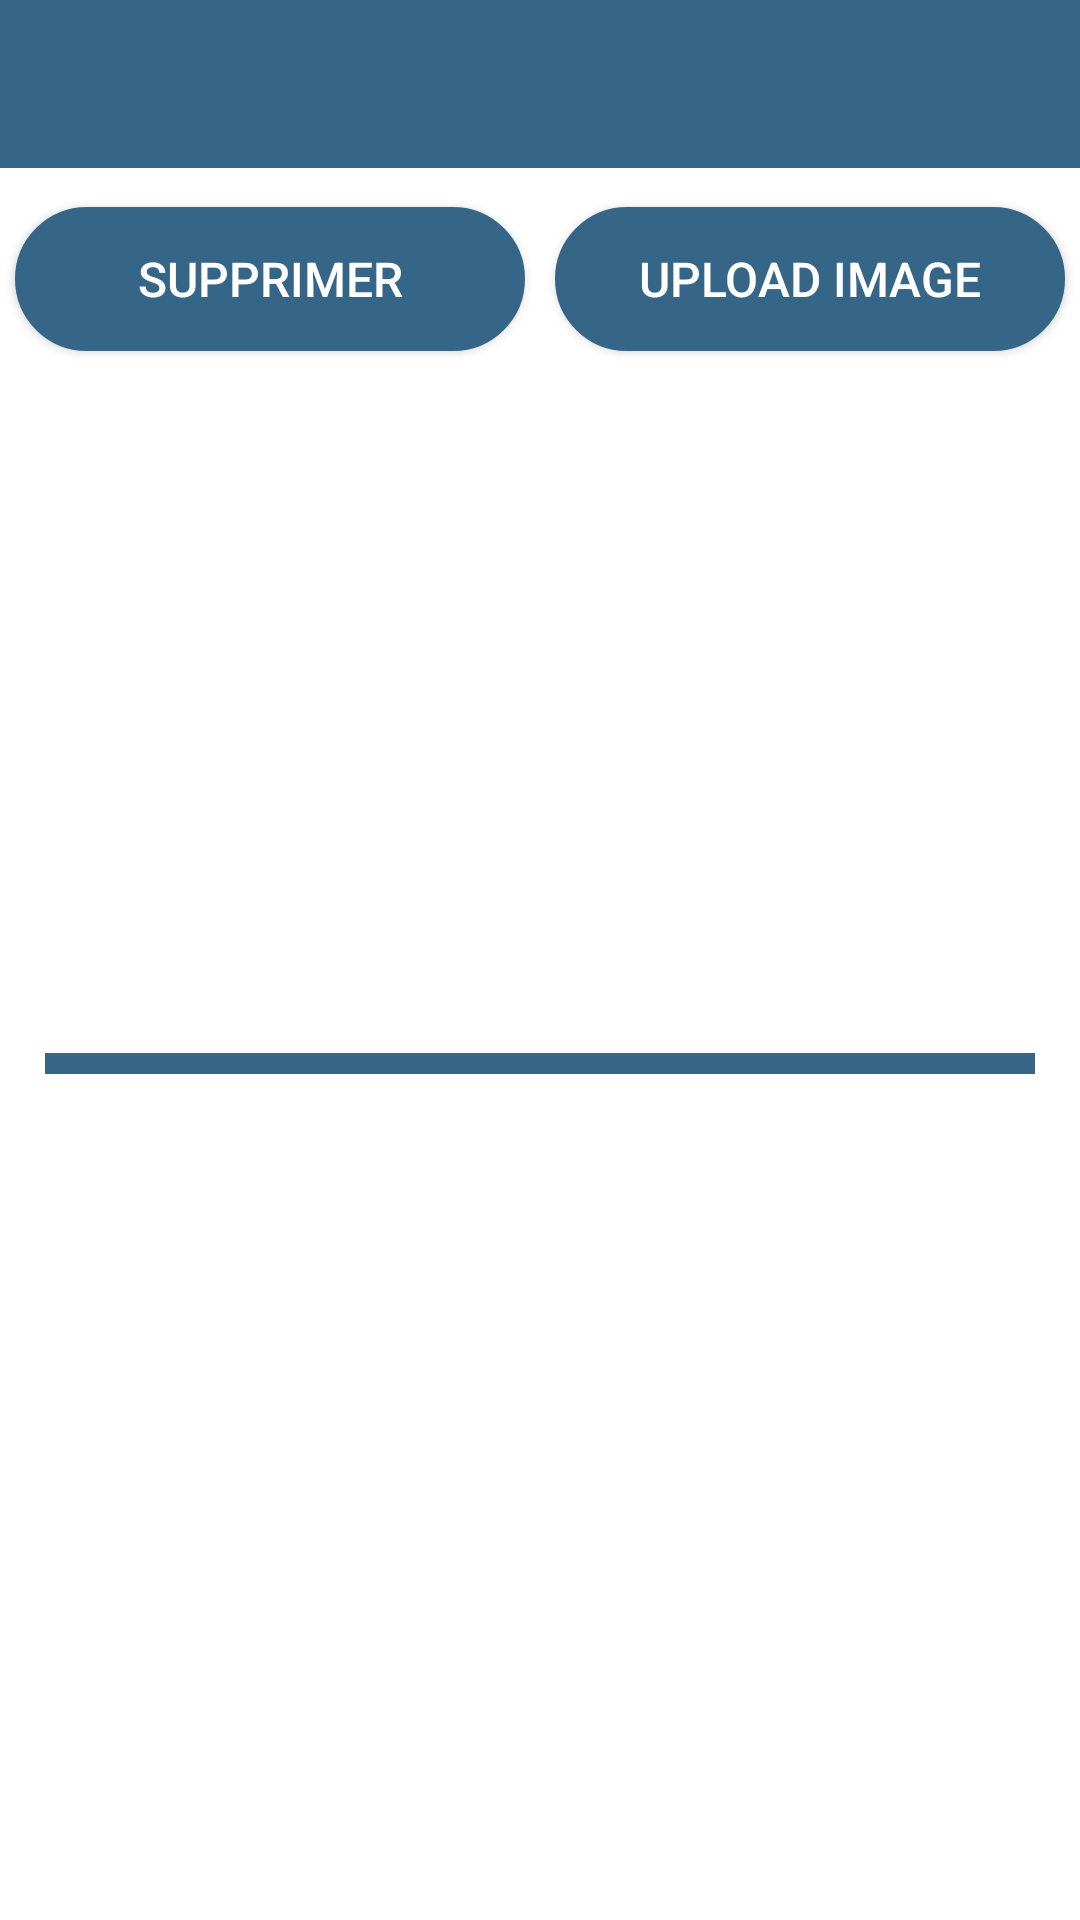

Layout XML and referenced resources for this Android screen:
<!-- AndroidManifest.xml: application theme AppTheme -->
<!-- res/layout/activity_info_musee.xml -->
<?xml version="1.0" encoding="utf-8"?>
<LinearLayout xmlns:android="http://schemas.android.com/apk/res/android"
    xmlns:app="http://schemas.android.com/apk/res-auto"
    xmlns:tools="http://schemas.android.com/tools"
    android:layout_width="match_parent"
    android:layout_height="match_parent"
    android:orientation="vertical"
    tools:context=".InfoMusee"
    android:background="@color/colorThree">

    <android.support.v7.widget.Toolbar
        android:id="@+id/my_toolbar"
        android:layout_width="match_parent"
        android:layout_height="wrap_content"
        android:background="@color/colorOne" />

    <LinearLayout
        android:layout_width="match_parent"
        android:layout_height="wrap_content"
        android:orientation="horizontal">

        <Button
            android:id="@+id/buttonSupprimer"
            android:layout_width="match_parent"
            android:layout_height="wrap_content"
            android:layout_weight="1"
            android:text="Supprimer"
            android:textSize="16dp"
            android:layout_marginVertical="13dp"
            android:layout_marginHorizontal="5dp"
            android:background="@drawable/mybutton1"/>

        <Button
            android:id="@+id/buttonUpload"
            android:layout_width="match_parent"
            android:layout_height="wrap_content"
            android:layout_weight="1"
            android:text="Upload Image"
            android:textSize="16dp"
            android:layout_marginVertical="13dp"
            android:layout_marginHorizontal="5dp"
            android:background="@drawable/mybutton1"/>
    </LinearLayout>

    <TextView
        android:id="@+id/textNomHisto"
        android:layout_width="match_parent"
        android:layout_height="wrap_content"
        android:layout_marginTop="5dp"
        android:textColor="@color/black"
        android:paddingLeft="4dp"/>

    <TextView
        android:id="@+id/textAdresseHisto"
        android:layout_width="match_parent"
        android:layout_height="wrap_content"
        android:layout_marginTop="5dp"
        android:textColor="@color/black"
        android:paddingLeft="4dp"/>

    <TextView
        android:id="@+id/textVilleHisto"
        android:layout_width="match_parent"
        android:layout_height="wrap_content"
        android:layout_marginTop="5dp"
        android:textColor="@color/black"
        android:paddingLeft="4dp"/>

    <TextView
        android:id="@+id/textCPHisto"
        android:layout_width="match_parent"
        android:layout_height="wrap_content"
        android:layout_marginTop="5dp"
        android:textColor="@color/black"
        android:paddingLeft="4dp"/>

    <TextView
        android:id="@+id/textDeptHisto"
        android:layout_width="match_parent"
        android:layout_height="wrap_content"
        android:layout_marginTop="5dp"
        android:textColor="@color/black"
        android:paddingLeft="4dp"/>

    <TextView
        android:id="@+id/textRegionHisto"
        android:layout_width="match_parent"
        android:layout_height="wrap_content"
        android:layout_marginTop="5dp"
        android:textColor="@color/black"
        android:paddingLeft="4dp"/>

    <TextView
        android:id="@+id/textSite_webHisto"
        android:layout_width="match_parent"
        android:layout_height="wrap_content"
        android:layout_marginTop="5dp"
        android:textColor="@color/black"
        android:paddingLeft="4dp"/>

    <TextView
        android:id="@+id/textPeriode_ouvertureHisto"
        android:layout_width="match_parent"
        android:layout_height="wrap_content"
        android:layout_marginTop="5dp"
        android:textColor="@color/black"
            android:paddingLeft="4dp"/>

    <TextView
        android:id="@+id/textFermeture_annuelleHisto"
        android:layout_width="match_parent"
        android:layout_height="wrap_content"
        android:layout_marginTop="5dp"
        android:textColor="@color/black"
        android:paddingLeft="4dp"/>

    <View
        android:layout_marginTop="5dp"
        android:layout_width="match_parent"
        android:layout_height="7dp"
        android:background="@color/colorOne"
        android:layout_marginLeft="15dp"
        android:layout_marginRight="15dp" ></View>

    <android.support.v7.widget.RecyclerView
        android:id="@+id/myRecyclerView3"
        android:layout_width="match_parent"
        android:layout_height="match_parent"
        android:scrollbars="vertical"/>


</LinearLayout>
<!-- resources referenced by this layout -->
<resources>
  <color name="black">#000000</color>
  <color name="colorOne">#356687</color>
  <color name="colorThree">#FFFFFF</color>
  <!-- drawable mybutton1 (drawable) -->
  <?xml version="1.0" encoding="utf-8"?>
  <selector xmlns:android="http://schemas.android.com/apk/res/android" >
      <item >
          <shape android:shape="rectangle"  >
              <corners android:radius="50dip" />
              <stroke android:width="1dip" android:color="@color/colorOne" />
              <gradient android:angle="-90" android:startColor="@color/colorOne" android:endColor="@color/colorOne" />
          </shape>
      </item>
  </selector>
  <style name="AppTheme" parent="Theme.AppCompat.NoActionBar">
          
          <item name="colorPrimary">@color/colorOne</item>
          <item name="colorPrimaryDark">@color/colorTwo</item>
          <item name="colorAccent">@color/colorThree</item>
      </style>
  <color name="colorTwo">#4D94BC</color>
</resources>
